Image classification data set "dataset" (Renzo-T/Chess_Scanner on GitHub). Class labels (13): black bishop, black king, black knight, black pawn, black queen, black rook, nothing, white bishop, white king, white knight, white pawn, white queen, white rook.

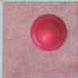
Label: nothing

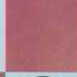
Label: nothing

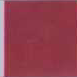
Label: nothing

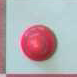
Label: nothing

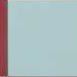
Label: nothing

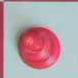
Label: nothing
